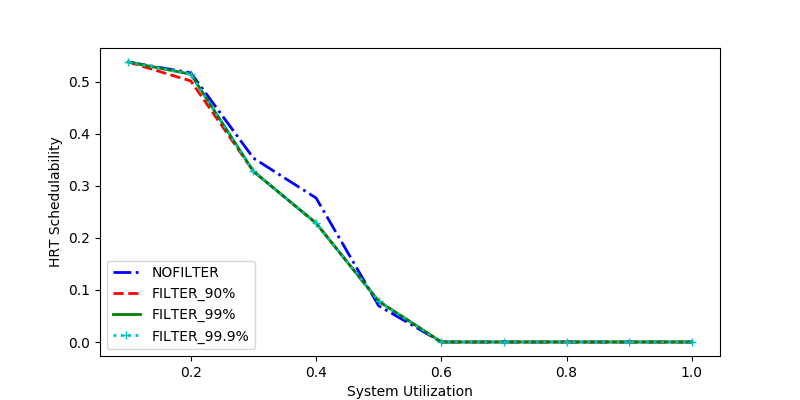

Data behind this chart, as committed beside it:
sys_util, NOFILTER, FILTER_90%, FILTER_99%, FILTER_99.9%
0.6, 0.0, 0.0, 0.0, 0.0
0.9, 0.0, 0.0, 0.0, 0.0
0.3, 0.3531, 0.3277, 0.3277, 0.3277
0.4, 0.2765, 0.2283, 0.2283, 0.2283
0.7, 0.0, 0.0, 0.0, 0.0
0.8, 0.0, 0.0, 0.0, 0.0
1.0, 0.0, 0.0, 0.0, 0.0
0.1, 0.5377, 0.5377, 0.5377, 0.5377
0.5, 0.06957, 0.07826, 0.07826, 0.07826
0.2, 0.5168, 0.5013, 0.5142, 0.5142
